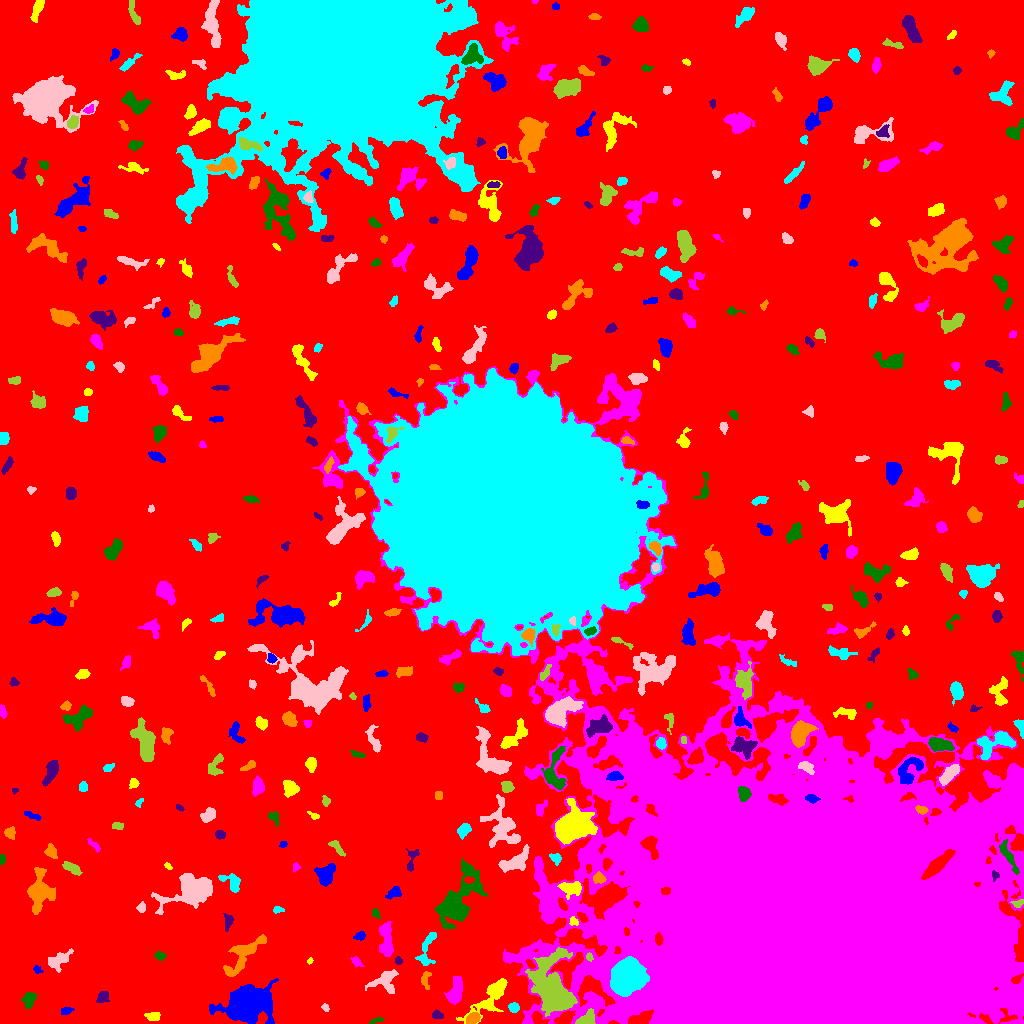

Source data for this figure (header and first rows):
ID, X, Y, A, B, theta, total_flux, mu_max, mu_median, mu_mean, R_fwhm, R_e, R10, R90, x_start, x_end, y_start, y_end, area, greylevel
0, 484.2, 531.4, 316.7, 266.7, 0.6097, 1636395, 12.0, 2.0, 2.235, 100.5, 232.3, 89.52, 367.3, 0, 1023, 0, 1023, 732090, 2.235
1, 246.6, 19.3, 8.65, 6.927, 0.2024, 31939, 95.0, 9.0, 19.76, 8.63, 8.556, 3.338, 15.94, 209, 278, 0, 45, 1616, 23.76
2, 153.4, 7.367, 3.951, 1.991, -0.06813, 215.0, 3.0, 2.0, 1.777, 4.72, 3.432, 1.493, 5.382, 144, 160, 3, 11, 121, 6.777
3, 771.8, 9.278, 2.535, 2.002, 0.8646, 464.0, 11.0, 5.0, 4.884, 3.568, 2.877, 1.128, 4.478, 766, 777, 4, 15, 95, 132.9
4, 373.9, 2.062, 3.631, 1.11, 0.322, 81.0, 5.0, 1.0, 1.246, 1.784, 1.954, 0.5642, 3.478, 369, 384, 0, 7, 65, 7.246
5, 437.3, 8.354, 2.509, 1.8, -0.2929, 147.0, 4.0, 2.0, 1.69, 3.785, 2.646, 0.9772, 4.334, 432, 443, 5, 14, 87, 9.69
6, 473.2, 5.212, 3.22, 2.231, 0.5743, 443.0, 7.0, 3.0, 3.098, 4.406, 3.478, 1.382, 5.352, 466, 480, 0, 11, 143, 12.1
7, 513.7, 15.86, 2.366, 2.057, -0.3603, 220.0, 6.0, 2.0, 2.2, 3.7, 2.764, 1.128, 4.334, 508, 519, 11, 21, 100, 9.2
8, 325.3, 15.9, 2.118, 1.531, -0.8419, 86.0, 3.0, 1.0, 1.593, 2.821, 2.257, 0.7979, 3.656, 321, 329, 12, 20, 54, 6.593
9, 587.6, 5.269, 5.081, 3.108, 0.5838, 416.0, 5.0, 2.0, 2.101, 4.583, 4.26, 1.596, 6.77, 575, 595, 0, 15, 198, 13.1
10, 639, 3.529, 5.681, 2.508, 0.333, 1969, 24.0, 5.5, 7.876, 4.442, 4.107, 1.596, 7.181, 628, 653, 0, 14, 250, 26.88
11, 66.34, 12.71, 3.035, 1.615, 0.2163, 187.0, 5.0, 2.0, 2.226, 3.09, 2.706, 0.9772, 4.26, 61, 74, 9, 16, 84, 7.226
12, 491, 27.14, 14.01, 4.661, 0.8075, 2469, 12.0, 3.0, 4.054, 6.232, 7.247, 2.646, 12.26, 456, 507, 0, 45, 609, 9.054
13, 455, 32.31, 7.389, 3.196, 1.273, 798.0, 6.0, 2.0, 2.411, 6.933, 5.726, 2.111, 8.722, 444, 462, 19, 47, 331, 8.411
14, 29.7, 23.58, 4.486, 2.773, 1.153, 385.0, 5.0, 2.0, 2.163, 4.82, 4.146, 1.596, 6.433, 21, 37, 15, 31, 178, 7.163
15, 102.3, 26.28, 3.256, 2.506, 0.7587, 272.0, 5.0, 2.0, 2.092, 3.827, 3.568, 1.382, 5.642, 96, 109, 21, 32, 130, 7.092
16, 425.6, 44.76, 4.666, 2.436, 1.416, 216.0, 3.0, 2.0, 1.742, 4.687, 3.613, 1.493, 5.67, 421, 431, 34, 52, 124, 6.742
17, 627, 46.04, 8.002, 6.768, 0.9569, 17917, 43.0, 14.0, 15.87, 10.56, 9.339, 3.7, 15.12, 610, 649, 27, 67, 1129, 33.87
18, 385.1, 41.75, 6.807, 6.008, 0.32, 876.0, 6.0, 2.0, 2.447, 6.864, 5.809, 2.185, 9.167, 365, 398, 30, 54, 358, 7.447
19, 552.2, 33.9, 14.39, 8.351, -1.322, 13251, 36.0, 6.0, 7.892, 7.047, 10.65, 3.613, 19.12, 525, 577, 7, 76, 1679, 14.89
20, 475.7, 53.97, 3.361, 2.186, 0.4279, 254.0, 5.0, 2.0, 2.032, 3.656, 3.29, 1.262, 5.441, 469, 485, 49, 60, 125, 10.03
21, 37.07, 53.82, 2.221, 1.632, -0.6123, 101.0, 4.0, 1.0, 1.683, 2.932, 2.185, 0.7979, 3.7, 33, 43, 50, 58, 60, 6.683
22, 309.8, 62.49, 1.621, 1.216, 1.071, 70.0, 5.0, 2.0, 2.0, 1.871, 1.693, 0.5642, 2.877, 307, 313, 59, 66, 35, 8.0
23, 356, 62.15, 2.162, 1.585, -0.6982, 105.0, 4.0, 1.0, 1.167, 3.141, 2.185, 0.7979, 3.656, 350, 364, 57, 67, 90, 8.167
24, 159.8, 67.74, 2.65, 1.982, -0.3003, 243.0, 5.0, 3.0, 2.793, 4.029, 2.985, 1.128, 4.549, 154, 166, 63, 72, 87, 7.793
25, 398.3, 62.71, 1.986, 1.669, -1.209, 177.0, 7.0, 3.0, 3.161, 2.706, 2.326, 0.7979, 3.613, 395, 402, 59, 67, 56, 8.161
26, 243.7, 69.49, 13.59, 4.808, 0.8045, 1921, 9.0, 3.0, 3.278, 6.333, 7.632, 2.877, 12.14, 223, 266, 47, 89, 586, 7.278
27, 427, 74.23, 11.1, 3.632, 1.312, 902.0, 7.0, 3.0, 3.132, 5.726, 5.614, 2.185, 8.722, 415, 436, 58, 91, 288, 7.132
28, 57.94, 62.89, 6.607, 3.309, 0.5979, 581.0, 6.0, 2.0, 2.082, 5.232, 5.046, 1.871, 8.176, 48, 73, 51, 75, 279, 7.082
29, 589.1, 66.58, 1.942, 1.465, -1.131, 115.0, 5.0, 2.0, 2.17, 2.523, 2.034, 0.7979, 3.29, 586, 593, 62, 71, 53, 13.17
30, 131.6, 77.09, 2.312, 1.474, 0.03932, 102.0, 3.0, 2.0, 1.925, 3.568, 2.326, 0.9772, 3.432, 127, 136, 75, 81, 53, 6.925
31, 359.8, 87.36, 2.661, 1.902, 0.2535, 172.0, 6.0, 2.0, 1.955, 2.932, 2.821, 0.9772, 4.514, 353, 365, 83, 92, 88, 7.955
32, 573.7, 101.8, 2.197, 1.79, -0.6653, 107.0, 3.0, 1.0, 1.529, 3.29, 2.459, 0.9772, 3.909, 569, 578, 98, 107, 70, 11.53
33, 385.9, 83.9, 9.301, 3.148, -1.53, 1178, 6.0, 3.0, 3.141, 8.938, 6.482, 2.585, 9.853, 379, 393, 67, 102, 375, 7.141
34, 375.7, 110.1, 2.477, 1.842, -1.018, 103.0, 3.0, 1.0, 1.493, 3.141, 2.585, 0.9772, 4.107, 372, 380, 105, 115, 69, 9.493
35, 228.2, 102.9, 3.379, 1.79, -1.561, 174.0, 6.0, 1.0, 1.45, 2.877, 2.706, 0.9772, 4.72, 223, 233, 92, 110, 120, 7.45
36, 38.6, 132.3, 7.993, 4.618, 1.47, 3459, 22.0, 3.0, 5.155, 6.05, 6.05, 2.326, 11.24, 27, 55, 109, 156, 671, 10.15
37, 277.7, 113.6, 2.632, 1.634, -0.02767, 98.0, 3.0, 1.0, 1.463, 3.038, 2.523, 0.9772, 4.029, 273, 284, 110, 117, 67, 6.463
38, 141.2, 115.8, 2.392, 2.006, 1.351, 187.0, 5.0, 2.0, 2.309, 3.192, 2.764, 0.9772, 4.334, 136, 145, 111, 122, 81, 8.309
39, 1018, 120, 3.021, 1.622, 0.3245, 92.0, 4.0, 1.0, 1.165, 2.932, 2.459, 0.7979, 3.949, 1010, 1023, 116, 124, 79, 9.165
40, 318.2, 118.7, 8.143, 2.498, 0.5006, 992.0, 10.0, 2.0, 2.787, 5.015, 5.14, 1.954, 8.667, 303, 338, 107, 132, 356, 7.787
41, 394, 131, 3.593, 2.38, 0.5791, 397.0, 6.0, 3.0, 2.816, 4.918, 3.568, 1.382, 5.585, 385, 401, 124, 137, 141, 7.816
42, 571.8, 135.4, 5.288, 3.094, -0.07547, 1012, 10.0, 3.0, 3.848, 5.67, 4.72, 1.871, 7.569, 557, 581, 124, 142, 263, 11.85
43, 810.8, 90.89, 87.19, 66.58, -0.4556, 4076428, 252.0, 13.0, 32.19, 49.55, 67.05, 23.21, 141, 312, 1023, 0, 657, 126638, 35.19
44, 456.8, 121.9, 16.18, 7.419, 1.072, 4952, 11.0, 3.0, 3.792, 10.26, 10.16, 3.989, 17.3, 434, 487, 95, 165, 1306, 9.792
45, 995, 148.2, 2.242, 1.97, -1.397, 156.0, 4.0, 2.0, 2.476, 4.029, 2.585, 0.9772, 3.909, 992, 999, 142, 153, 63, 17.48
46, 598.9, 145, 3.025, 2.568, -0.3991, 322.0, 5.0, 3.0, 2.661, 4.442, 3.478, 1.382, 5.382, 593, 606, 140, 152, 121, 12.66
47, 232.6, 140.5, 5.827, 3.278, -0.7287, 603.0, 9.0, 2.0, 2.656, 3.338, 4.297, 1.493, 6.91, 218, 240, 131, 150, 227, 7.656
48, 194, 133.8, 10.8, 6.306, 0.2878, 8268, 25.0, 5.0, 7.822, 8.903, 8.425, 3.338, 14.52, 151, 212, 109, 150, 1057, 11.82
49, 72.43, 155.2, 4.883, 2.134, -0.4865, 408.0, 5.0, 2.0, 2.429, 4.918, 3.989, 1.596, 6.18, 62, 82, 148, 162, 168, 7.429
50, 440.2, 149.8, 2.334, 1.66, 1.287, 145.0, 5.0, 2.0, 2.164, 2.706, 2.459, 0.7979, 3.989, 436, 444, 145, 155, 67, 7.164
51, 324.9, 148.6, 5.281, 4.402, 1.094, 790.0, 5.0, 2.0, 2.476, 6.956, 5.642, 2.394, 8.593, 314, 335, 137, 160, 319, 7.476
52, 168, 157.1, 2.197, 1.271, -0.7407, 85.0, 4.0, 2.0, 1.848, 2.932, 2.111, 0.7979, 3.338, 164, 172, 154, 161, 46, 6.848
53, 295.9, 156.1, 2.196, 1.708, 1.14, 94.0, 3.0, 2.0, 1.621, 3.241, 2.459, 0.9772, 3.742, 293, 300, 151, 161, 58, 6.621
54, 1.73, 164.5, 2.524, 1.39, 1.469, 137.0, 5.0, 2.0, 2.322, 2.932, 2.326, 0.7979, 3.523, 0, 5, 159, 169, 59, 7.322
55, 411.6, 164, 6.777, 2.559, 1.368, 195.0, 2.0, 1.0, 1.3, 6.747, 3.909, 1.693, 6.257, 406, 419, 152, 175, 150, 6.3
56, 50.84, 171.9, 3.149, 2.39, -1.147, 447.0, 8.0, 3.0, 3.216, 4.029, 3.338, 1.262, 5.47, 44, 57, 165, 180, 139, 8.216
57, 555.5, 165.4, 2.987, 2.37, -0.6164, 190.0, 4.0, 2.0, 1.81, 4.406, 3.29, 1.128, 5.14, 549, 561, 158, 170, 105, 7.81
58, 515.1, 161.6, 8.747, 4.006, 0.5323, 1827, 9.0, 5.0, 4.579, 8.038, 6.699, 2.646, 10.08, 498, 529, 151, 179, 399, 9.579
59, 336.7, 176.1, 5.239, 1.936, -0.8327, 327.0, 4.0, 2.0, 2.515, 6.155, 3.868, 1.596, 5.836, 328, 345, 167, 183, 130, 7.515
... 404 more rows
